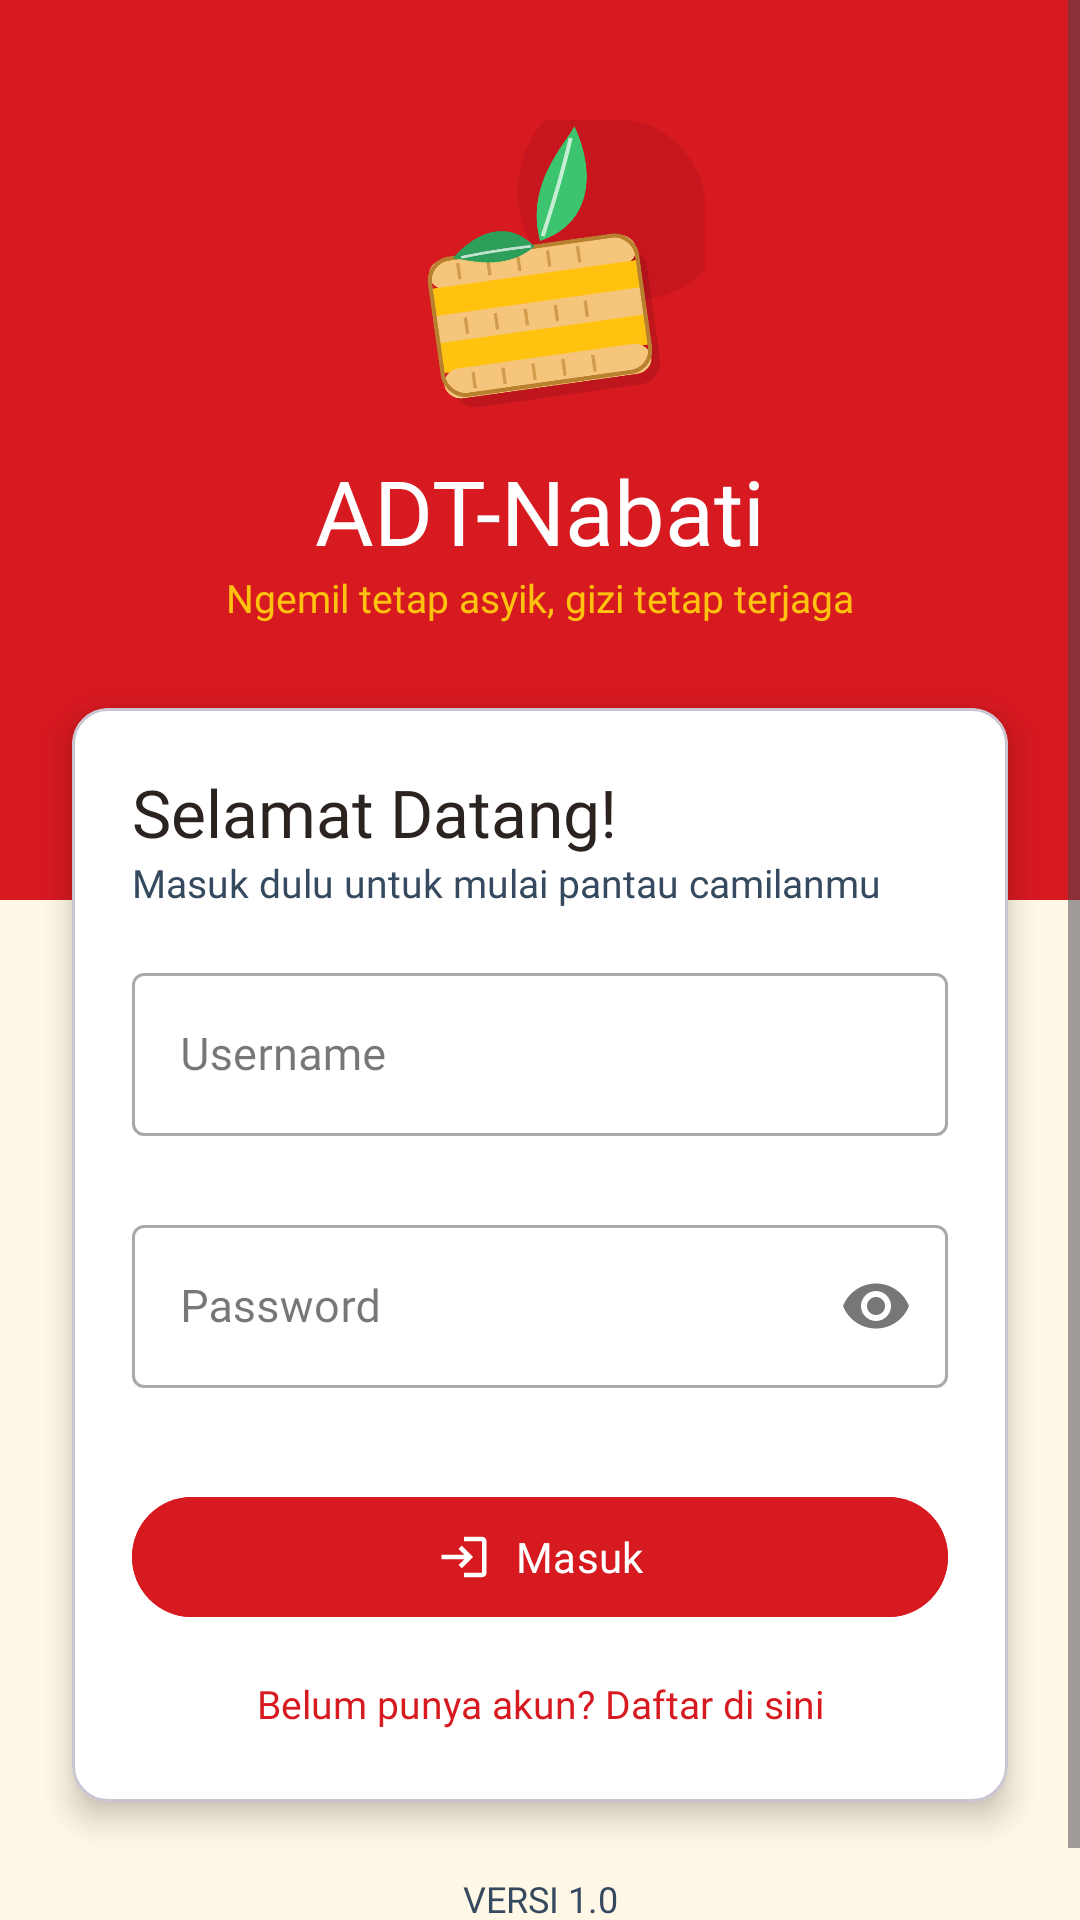

Reconstruct the res/layout file that produces this screen, plus the resources it refers to.
<!-- AndroidManifest.xml: application theme Theme.ADTNabati -->
<!-- res/layout/activity_auth.xml -->
<?xml version="1.0" encoding="utf-8"?>
<ScrollView xmlns:android="http://schemas.android.com/apk/res/android"
    xmlns:app="http://schemas.android.com/apk/res-auto"
    xmlns:tools="http://schemas.android.com/tools"
    android:id="@+id/main"
    android:layout_width="match_parent"
    android:layout_height="match_parent"
    android:background="@color/krem"
    android:fillViewport="true"
    tools:context=".AuthActivity">

    <androidx.constraintlayout.widget.ConstraintLayout
        android:layout_width="match_parent"
        android:layout_height="wrap_content">

        
        <View
            android:id="@+id/bgHeader"
            android:layout_width="0dp"
            android:layout_height="300dp"
            android:background="@color/merah_nabati"
            app:layout_constraintTop_toTopOf="parent"
            app:layout_constraintStart_toStartOf="parent"
            app:layout_constraintEnd_toEndOf="parent" />

        <ImageView
            android:id="@+id/imgLogoAuth"
            android:layout_width="110dp"
            android:layout_height="110dp"
            android:layout_marginTop="40dp"
            android:src="@drawable/logo_icon"
            app:layout_constraintTop_toTopOf="parent"
            app:layout_constraintStart_toStartOf="parent"
            app:layout_constraintEnd_toEndOf="parent" />

        <TextView
            android:id="@+id/textNamaAuth"
            android:layout_width="wrap_content"
            android:layout_height="wrap_content"
            android:text="@string/app_title"
            android:textSize="30sp"
            android:textColor="@color/white"
            android:fontFamily="@font/baloo2_extrabold"
            app:layout_constraintTop_toBottomOf="@id/imgLogoAuth"
            app:layout_constraintStart_toStartOf="parent"
            app:layout_constraintEnd_toEndOf="parent" />

        <TextView
            android:id="@+id/textTaglineAuth"
            android:layout_width="wrap_content"
            android:layout_height="wrap_content"
            android:text="@string/app_tagline"
            android:textSize="13sp"
            android:textColor="@color/kuning_nabati"
            android:fontFamily="@font/jakarta_bold"
            app:layout_constraintTop_toBottomOf="@id/textNamaAuth"
            app:layout_constraintStart_toStartOf="parent"
            app:layout_constraintEnd_toEndOf="parent" />

        
        <com.google.android.material.card.MaterialCardView
            android:id="@+id/cardLogin"
            android:layout_width="0dp"
            android:layout_height="wrap_content"
            android:layout_marginTop="28dp"
            android:layout_marginStart="24dp"
            android:layout_marginEnd="24dp"
            android:backgroundTint="@color/white"
            app:cardElevation="6dp"
            app:layout_constraintTop_toBottomOf="@id/textTaglineAuth"
            app:layout_constraintStart_toStartOf="parent"
            app:layout_constraintEnd_toEndOf="parent">

            <LinearLayout
                android:layout_width="match_parent"
                android:layout_height="wrap_content"
                android:orientation="vertical"
                android:padding="20dp">

                <TextView
                    android:id="@+id/textJudulLogin"
                    android:layout_width="wrap_content"
                    android:layout_height="wrap_content"
                    android:text="@string/auth_judul"
                    android:textSize="22sp"
                    android:textColor="@color/tinta"
                    android:fontFamily="@font/baloo2_extrabold" />

                <TextView
                    android:id="@+id/textSubLogin"
                    android:layout_width="wrap_content"
                    android:layout_height="wrap_content"
                    android:text="@string/auth_sub"
                    android:textSize="13sp"
                    android:textColor="@color/abu_gelap"
                    android:fontFamily="@font/jakarta_regular" />

                
                <com.google.android.material.textfield.TextInputLayout
                    android:id="@+id/tilUsername"
                    style="@style/Widget.MaterialComponents.TextInputLayout.OutlinedBox"
                    android:layout_width="match_parent"
                    android:layout_height="wrap_content"
                    android:layout_marginTop="16dp"
                    android:hint="@string/hint_username"
                    app:startIconDrawable="@drawable/ic_person"
                    app:startIconTint="@color/merah_nabati"
                    app:errorEnabled="true">

                    <com.google.android.material.textfield.TextInputEditText
                        android:id="@+id/edtUsername"
                        android:layout_width="match_parent"
                        android:layout_height="wrap_content"
                        android:inputType="text"
                        android:textSize="15sp"
                        android:textColor="@color/tinta"
                        android:fontFamily="@font/jakarta_regular" />

                </com.google.android.material.textfield.TextInputLayout>

                
                <com.google.android.material.textfield.TextInputLayout
                    android:id="@+id/tilPassword"
                    style="@style/Widget.MaterialComponents.TextInputLayout.OutlinedBox"
                    android:layout_width="match_parent"
                    android:layout_height="wrap_content"
                    android:layout_marginTop="4dp"
                    android:hint="@string/hint_password"
                    app:startIconDrawable="@drawable/ic_lock"
                    app:startIconTint="@color/merah_nabati"
                    app:endIconMode="password_toggle"
                    app:errorEnabled="true">

                    <com.google.android.material.textfield.TextInputEditText
                        android:id="@+id/edtPassword"
                        android:layout_width="match_parent"
                        android:layout_height="wrap_content"
                        android:inputType="textPassword"
                        android:textSize="15sp"
                        android:textColor="@color/tinta"
                        android:fontFamily="@font/jakarta_regular" />

                </com.google.android.material.textfield.TextInputLayout>

                <com.google.android.material.button.MaterialButton
                    android:id="@+id/btnLogin"
                    android:layout_width="match_parent"
                    android:layout_height="wrap_content"
                    android:layout_marginTop="12dp"
                    android:text="@string/btn_login"
                    android:textColor="@color/white"
                    android:fontFamily="@font/jakarta_bold"
                    android:backgroundTint="@color/merah_nabati"
                    app:icon="@drawable/ic_login"
                    app:iconGravity="textStart"
                    app:iconPadding="8dp"
                    app:cornerRadius="20dp" />

                
                <TextView
                    android:id="@+id/textDaftar"
                    android:layout_width="match_parent"
                    android:layout_height="wrap_content"
                    android:layout_marginTop="12dp"
                    android:padding="4dp"
                    android:gravity="center"
                    android:text="@string/auth_ke_daftar"
                    android:textSize="13sp"
                    android:textColor="@color/merah_nabati"
                    android:fontFamily="@font/jakarta_bold" />

            </LinearLayout>

        </com.google.android.material.card.MaterialCardView>

        <TextView
            android:id="@+id/textVersiAuth"
            android:layout_width="wrap_content"
            android:layout_height="wrap_content"
            android:layout_marginTop="24dp"
            android:layout_marginBottom="24dp"
            android:text="@string/splash_versi"
            android:textSize="12sp"
            android:textColor="@color/abu_gelap"
            android:fontFamily="@font/jakarta_bold"
            app:layout_constraintTop_toBottomOf="@id/cardLogin"
            app:layout_constraintBottom_toBottomOf="parent"
            app:layout_constraintVertical_bias="1.0"
            app:layout_constraintStart_toStartOf="parent"
            app:layout_constraintEnd_toEndOf="parent" />

    </androidx.constraintlayout.widget.ConstraintLayout>

</ScrollView>
<!-- resources referenced by this layout -->
<resources>
  <color name="abu_gelap">#364A5F</color>
  <color name="krem">#FFF8E7</color>
  <color name="kuning_nabati">#FFC20E</color>
  <color name="merah_nabati">#D71920</color>
  <color name="tinta">#2B2320</color>
  <color name="white">#FFFFFFFF</color>
  <!-- drawable ic_login (drawable) -->
  <?xml version="1.0" encoding="utf-8"?>
  <vector xmlns:android="http://schemas.android.com/apk/res/android"
      android:width="24dp"
      android:height="24dp"
      android:viewportWidth="24"
      android:viewportHeight="24">
      <path
          android:fillColor="#FFFFFF"
          android:pathData="M11,7L9.6,8.4l2.6,2.6H2v2h10.2l-2.6,2.6L11,17l5,-5L11,7zM20,19h-8v2h8c1.1,0 2,-0.9 2,-2V5c0,-1.1 -0.9,-2 -2,-2h-8v2h8V19z" />
  </vector>
  <!-- drawable logo_icon: png bitmap (drawable, 49157 bytes) -->
  <string name="app_tagline">Ngemil tetap asyik, gizi tetap terjaga</string>
  <string name="app_title">ADT-Nabati</string>
  <string name="auth_judul">Selamat Datang!</string>
  <string name="auth_ke_daftar">Belum punya akun? Daftar di sini</string>
  <string name="auth_sub">Masuk dulu untuk mulai pantau camilanmu</string>
  <string name="btn_login">Masuk</string>
  <string name="hint_password">Password</string>
  <string name="hint_username">Username</string>
  <string name="splash_versi">VERSI 1.0</string>
  <style name="Theme.ADTNabati" parent="Base.Theme.ADTNabati" />
  <style name="Base.Theme.ADTNabati" parent="Theme.Material3.DayNight.NoActionBar">
          <item name="colorPrimary">@color/merah_nabati</item>
      </style>
</resources>
